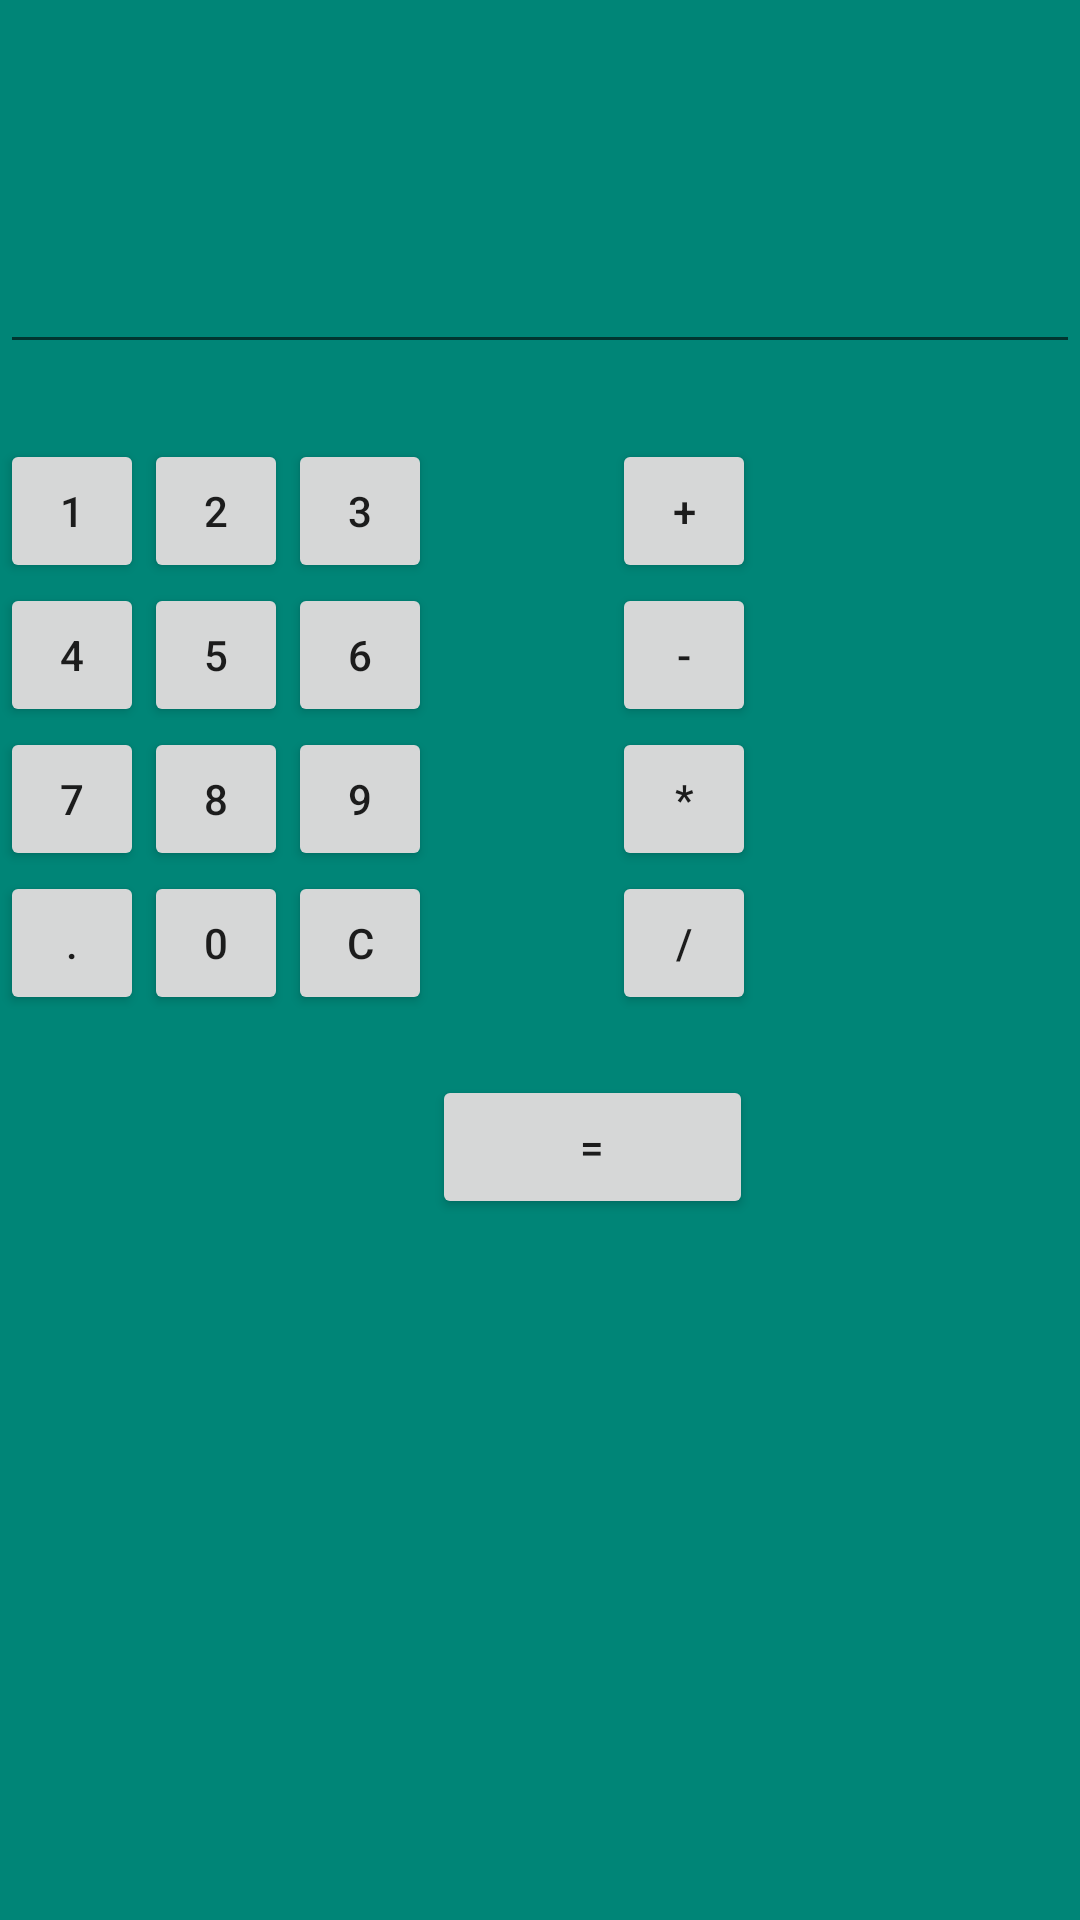

Write the Android layout XML for this screen, with the resource values it uses.
<!-- AndroidManifest.xml: application theme AppTheme -->
<!-- res/layout/activity_grid.xml -->
<?xml version="1.0" encoding="utf-8"?>
<GridLayout
    xmlns:android="http://schemas.android.com/apk/res/android"
    xmlns:app="http://schemas.android.com/apk/res-auto"
    xmlns:tools="http://schemas.android.com/tools"
    android:layout_width="match_parent"
    android:layout_height="match_parent"
    android:background="@color/colorPrimary"
    android:layout_margin="8dp"
    tools:context=".grid">


    <EditText
        android:id="@+id/edt1"
        android:layout_width="match_parent"
        android:layout_height="wrap_content"
        android:layout_columnSpan="6"
        android:layout_marginTop="80dp"
        android:layout_marginBottom="25dp"/>


    <Button
        android:id="@+id/button1"
        style="?android:attr/buttonStyleSmall"
        android:layout_width="wrap_content"
        android:layout_height="wrap_content"
        android:layout_column="0"
        android:text="1"
        android:layout_row="1" />

    <Button

        android:id="@+id/button2"
        style="?android:attr/buttonStyleSmall"
        android:layout_width="wrap_content"
        android:layout_height="wrap_content"
        android:layout_column="1"
        android:text="2" />

    <Button
        android:id="@+id/button3"
        style="?android:attr/buttonStyleSmall"
        android:layout_column="2"
        android:layout_width="wrap_content"
        android:text="3" />

    <Button
        android:id="@+id/button4"
        style="?android:attr/buttonStyleSmall"
        android:layout_width="wrap_content"
        android:layout_height="wrap_content"
        android:layout_row="2"
        android:layout_column="0"
        android:text="4" />

    <Button
        android:id="@+id/button5"
        style="?android:attr/buttonStyleSmall"
        android:layout_width="wrap_content"
        android:layout_height="wrap_content"
        android:text="5" />

    <Button
        android:id="@+id/button6"
        style="?android:attr/buttonStyleSmall"
        android:layout_width="wrap_content"
        android:layout_height="wrap_content"
        android:text="6" />

    <Button
        android:id="@+id/button7"
        style="?android:attr/buttonStyleSmall"
        android:layout_width="wrap_content"
        android:layout_height="wrap_content"
        android:layout_column="0"
        android:layout_row="3"
        android:text="7" />

    <Button
        android:id="@+id/button8"
        style="?android:attr/buttonStyleSmall"
        android:layout_width="wrap_content"
        android:layout_height="wrap_content"
        android:text="8" />

    <Button
        android:id="@+id/button9"
        style="?android:attr/buttonStyleSmall"
        android:layout_width="wrap_content"
        android:layout_height="wrap_content"
        android:text="9" />

    <Button
        android:id="@+id/buttonadd"
        style="?android:attr/buttonStyleSmall"
        android:layout_width="wrap_content"
        android:layout_height="wrap_content"
        android:layout_row="1"
        android:layout_column="4"
        android:layout_marginLeft="60dp"
        android:text="+" />

    <Button
        android:id="@+id/buttonsub"
        style="?android:attr/buttonStyleSmall"
        android:layout_width="wrap_content"
        android:layout_height="wrap_content"
        android:layout_column="4"
        android:layout_row="2"
        android:layout_marginLeft="60dp"
        android:text="-" />

    <Button
        android:id="@+id/buttonmul"
        style="?android:attr/buttonStyleSmall"
        android:layout_width="wrap_content"
        android:layout_height="wrap_content"
        android:layout_marginLeft="60dp"
        android:layout_row="3"
        android:layout_column="4"
        android:text="*" />

    <Button
        android:id="@+id/button10"
        style="?android:attr/buttonStyleSmall"
        android:layout_width="wrap_content"
        android:layout_row="4"
        android:layout_column="0"
        android:layout_height="wrap_content"
        android:text="." />

    <Button
        android:id="@+id/button0"
        style="?android:attr/buttonStyleSmall"
        android:layout_width="wrap_content"
        android:layout_height="wrap_content"
        android:text="0" />

    <Button
        android:id="@+id/buttonC"
        style="?android:attr/buttonStyleSmall"
        android:layout_width="wrap_content"
        android:layout_height="wrap_content"
        android:text="C" />

    <Button
        android:id="@+id/buttondiv"
        style="?android:attr/buttonStyleSmall"
        android:layout_width="wrap_content"
        android:layout_column="4"
        android:layout_row="4"
        android:layout_marginLeft="60dp"
        android:layout_height="wrap_content"
        android:text="/" />

    <Button
        android:id="@+id/buttoneql"
        android:layout_width="107dp"
        android:layout_height="wrap_content"
        android:layout_row="5"
        android:layout_column="4"
        android:layout_marginTop="20dp"
        android:text="=" />

</GridLayout>
<!-- resources referenced by this layout -->
<resources>
  <color name="colorPrimary">#008577</color>
  <style name="AppTheme" parent="Theme.AppCompat.Light.DarkActionBar">
          
          <item name="colorPrimary">@color/colorBack</item>
          <item name="colorPrimaryDark">@color/colorPrimaryDark</item>
          <item name="colorAccent">@color/colorAccent</item>
      </style>
  <color name="colorBack">#000000</color>
  <color name="colorPrimaryDark">#00574B</color>
  <color name="colorAccent">#D81B60</color>
</resources>
